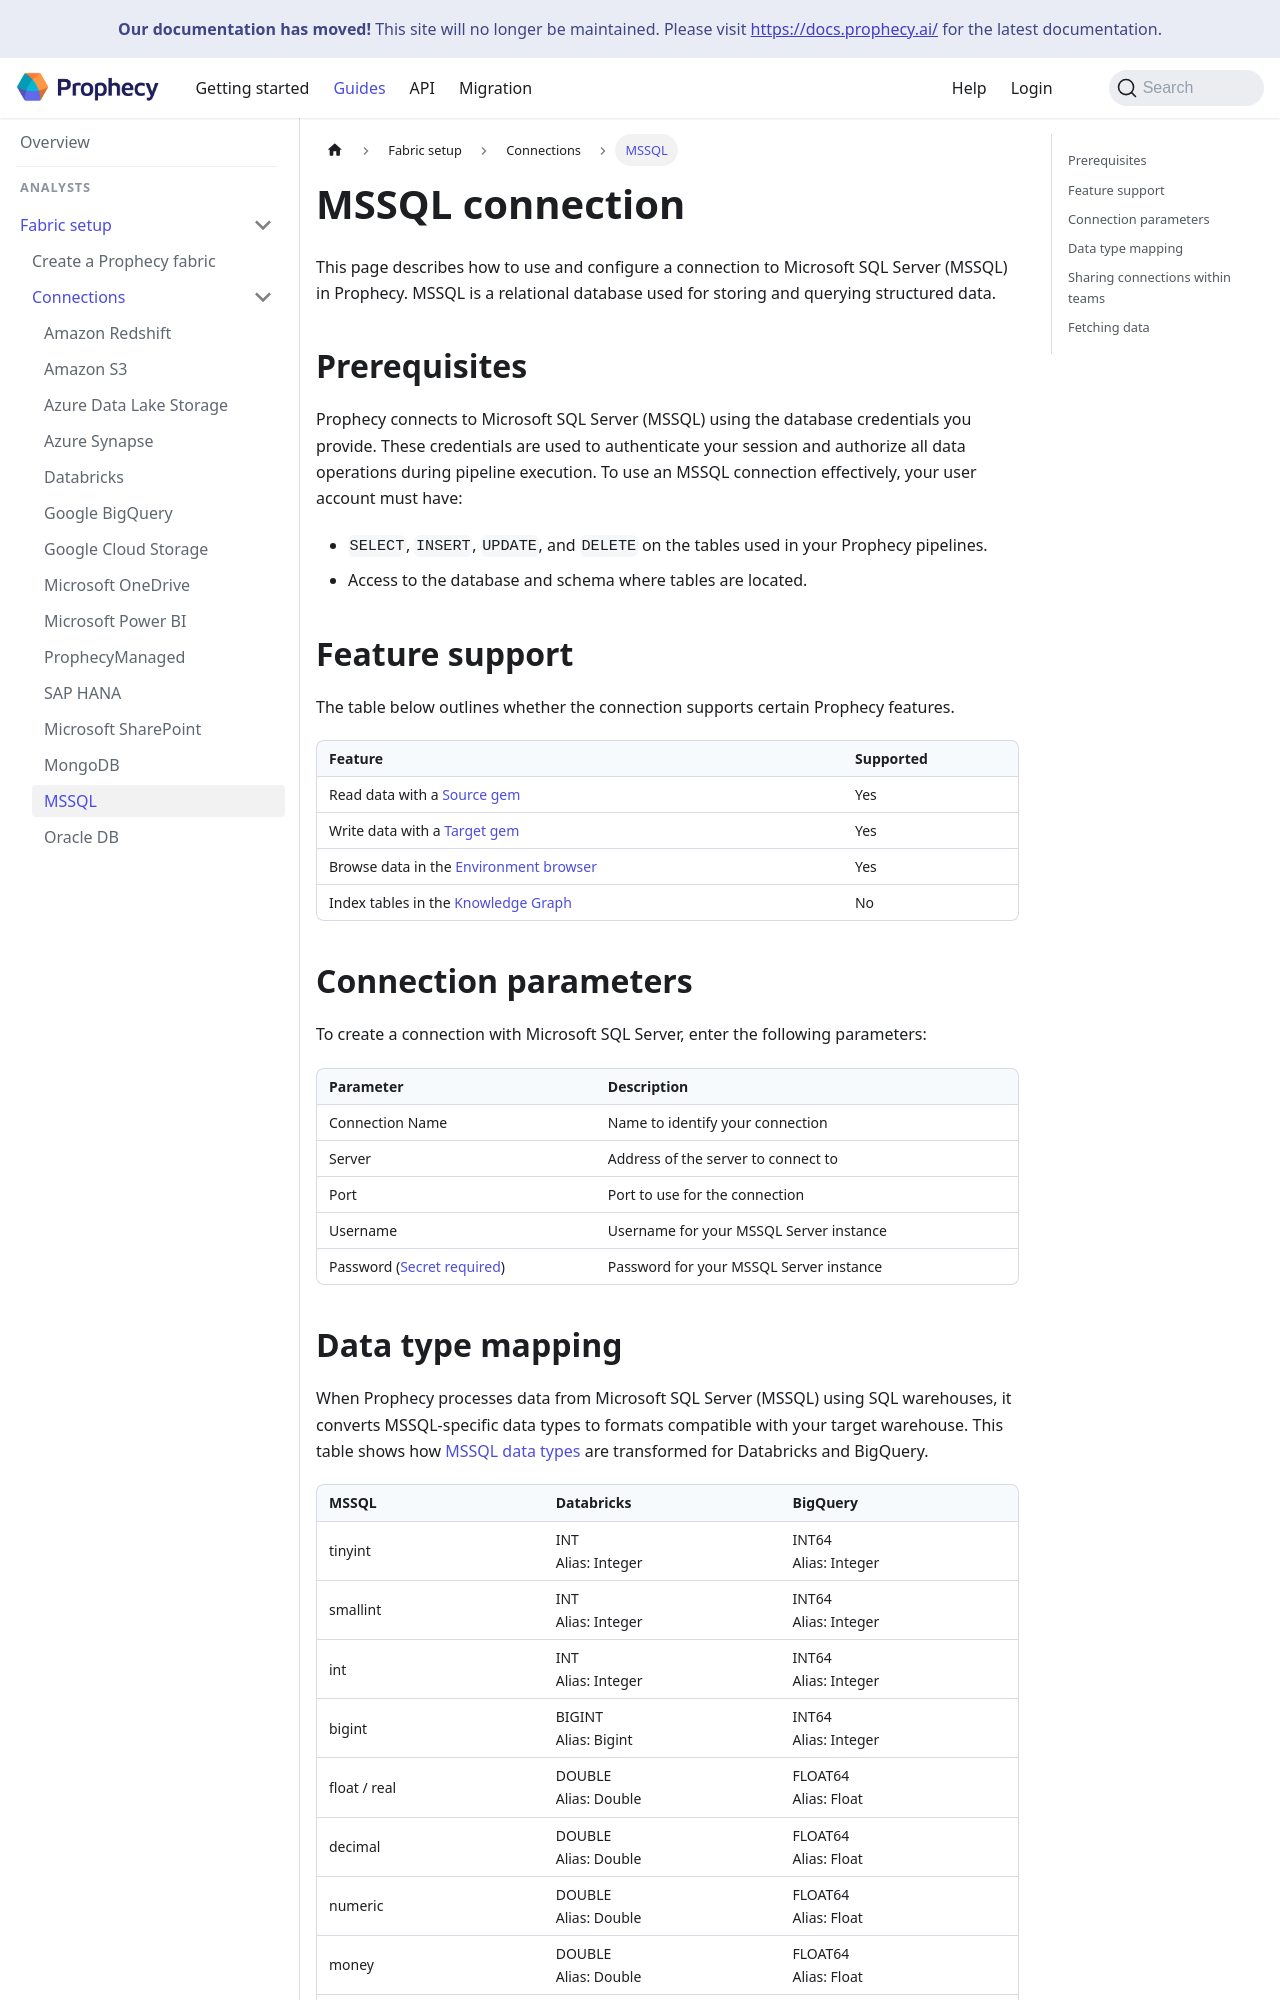

repository: SimpleDataLabsInc/prophecy-docs · page: administration/fabrics/prophecy-fabrics/connections/mssql/index.html · generator: docusaurus

---
title: MSSQL connection
sidebar_label: MSSQL
id: mssql
description: Learn how to connect with Microsoft SQL Server
tags:
  - connections
  - msssql
---

This page describes how to use and configure a connection to Microsoft SQL Server (MSSQL) in Prophecy. MSSQL is a relational database used for storing and querying structured data.

## Prerequisites

Prophecy connects to Microsoft SQL Server (MSSQL) using the database credentials you provide. These credentials are used to authenticate your session and authorize all data operations during pipeline execution. To use an MSSQL connection effectively, your user account must have:

- `SELECT`, `INSERT`, `UPDATE`, and `DELETE` on the tables used in your Prophecy pipelines.
- Access to the database and schema where tables are located.

## Feature support

The table below outlines whether the connection supports certain Prophecy features.

| Feature                                                                    | Supported |
| -------------------------------------------------------------------------- | --------- |
| Read data with a [Source gem](/analysts/mssql)                             | Yes       |
| Write data with a [Target gem](/analysts/mssql)                            | Yes       |
| Browse data in the [Environment browser](/analysts/project-editor#sidebar) | Yes       |
| Index tables in the [Knowledge Graph](/knowledge-graph)                    | No        |

## Connection parameters

To create a connection with Microsoft SQL Server, enter the following parameters:

| Parameter                                                                                     | Description                             |
| --------------------------------------------------------------------------------------------- | --------------------------------------- |
| Connection Name                                                                               | Name to identify your connection        |
| Server                                                                                        | Address of the server to connect to     |
| Port                                                                                          | Port to use for the connection          |
| Username                                                                                      | Username for your MSSQL Server instance |
| Password ([Secret required](docs/administration/fabrics/prophecy-fabrics/secrets/secrets.md)) | Password for your MSSQL Server instance |
